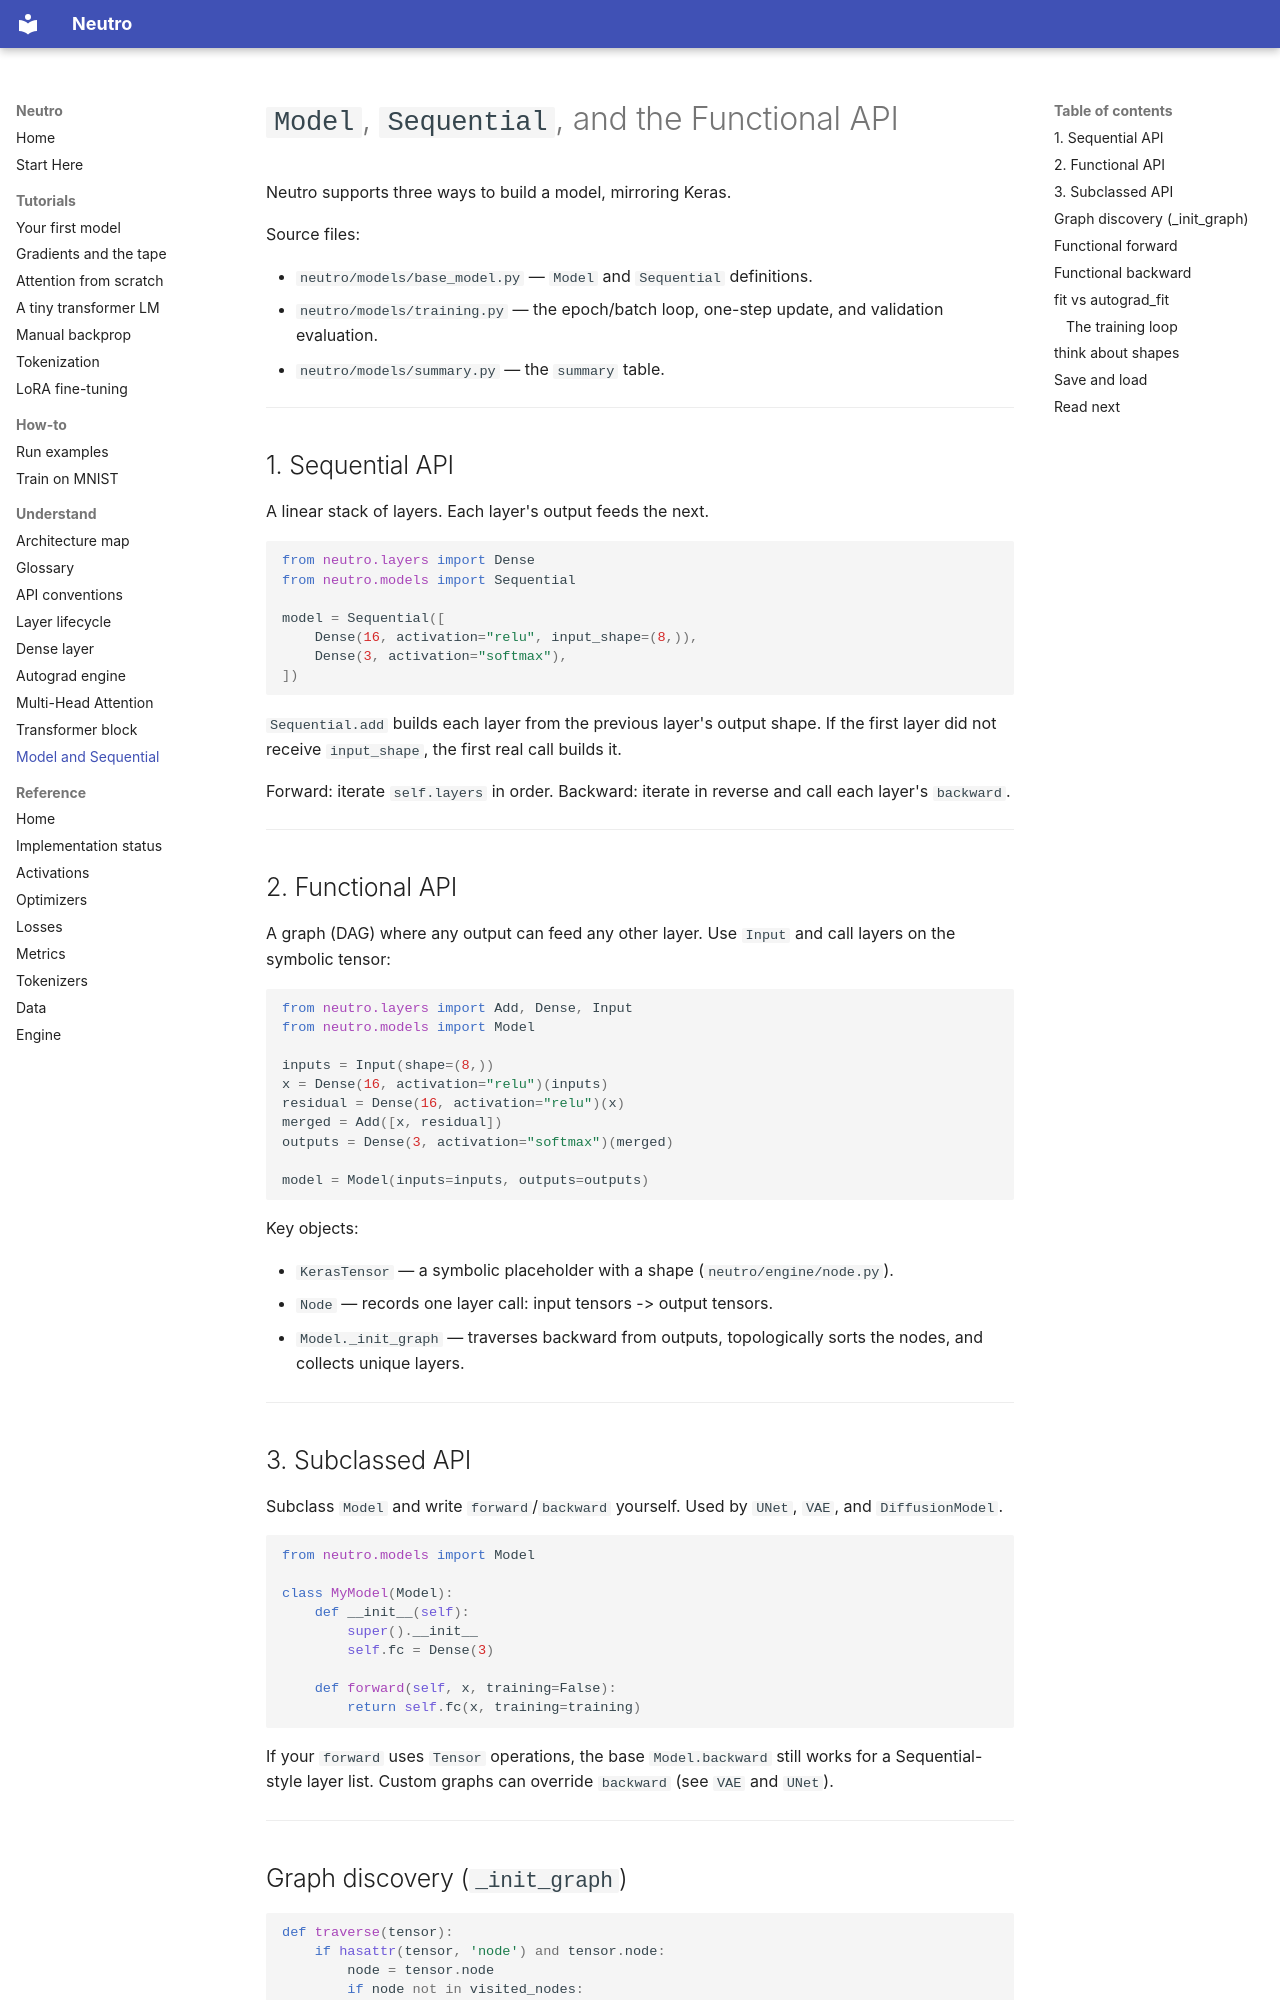

repository: sourcepirate/neutro · page: models/model/index.html · generator: mkdocs

# `Model`, `Sequential`, and the Functional API

Neutro supports three ways to build a model, mirroring Keras.

Source files:

- `neutro/models/base_model.py` — `Model` and `Sequential` definitions.
- `neutro/models/training.py` — the epoch/batch loop, one-step update, and
  validation evaluation.
- `neutro/models/summary.py` — the `summary` table.

---

## 1. Sequential API

A linear stack of layers. Each layer's output feeds the next.

```python
from neutro.layers import Dense
from neutro.models import Sequential

model = Sequential([
    Dense(16, activation="relu", input_shape=(8,)),
    Dense(3, activation="softmax"),
])
```

`Sequential.add` builds each layer from the previous layer's output shape. If
the first layer did not receive `input_shape`, the first real call builds it.

Forward: iterate `self.layers` in order.
Backward: iterate in reverse and call each layer's `backward`.

---

## 2. Functional API

A graph (DAG) where any output can feed any other layer. Use `Input` and call
layers on the symbolic tensor:

```python
from neutro.layers import Add, Dense, Input
from neutro.models import Model

inputs = Input(shape=(8,))
x = Dense(16, activation="relu")(inputs)
residual = Dense(16, activation="relu")(x)
merged = Add([x, residual])
outputs = Dense(3, activation="softmax")(merged)

model = Model(inputs=inputs, outputs=outputs)
```

Key objects:

- `KerasTensor` — a symbolic placeholder with a shape (`neutro/engine/node.py`).
- `Node` — records one layer call: input tensors -> output tensors.
- `Model._init_graph` — traverses backward from outputs, topologically sorts
  the nodes, and collects unique layers.

---

## 3. Subclassed API

Subclass `Model` and write `forward`/`backward` yourself. Used by `UNet`, `VAE`,
and `DiffusionModel`.

```python
from neutro.models import Model

class MyModel(Model):
    def __init__(self):
        super().__init__
        self.fc = Dense(3)

    def forward(self, x, training=False):
        return self.fc(x, training=training)
```

If your `forward` uses `Tensor` operations, the base `Model.backward` still
works for a Sequential-style layer list. Custom graphs can override
`backward` (see `VAE` and `UNet`).

---
